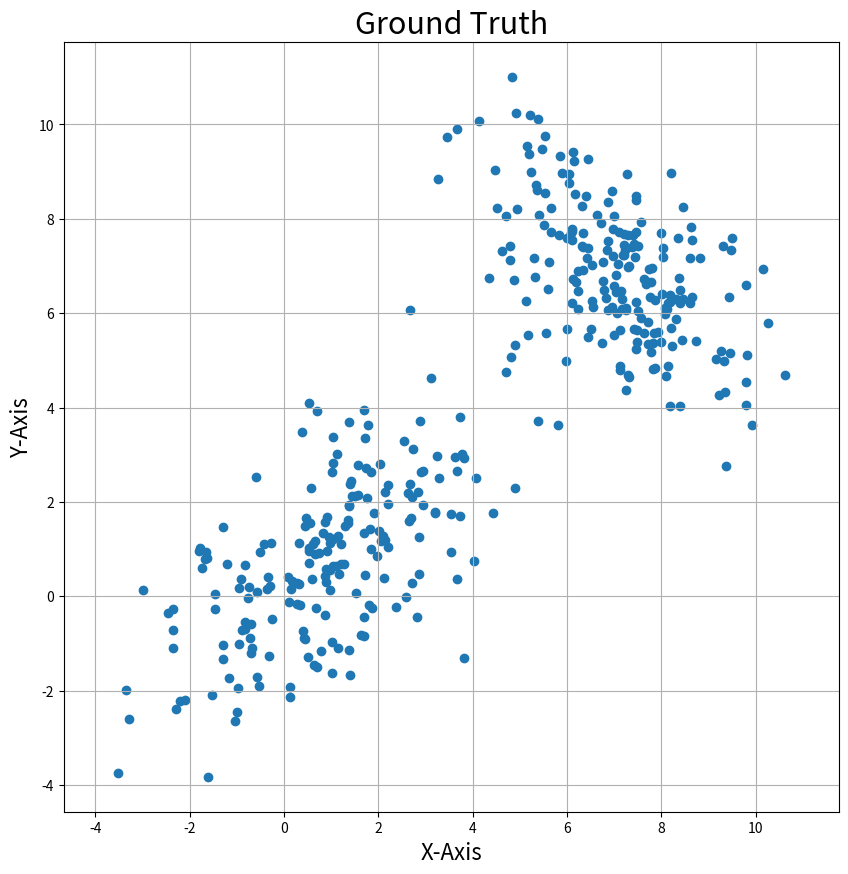
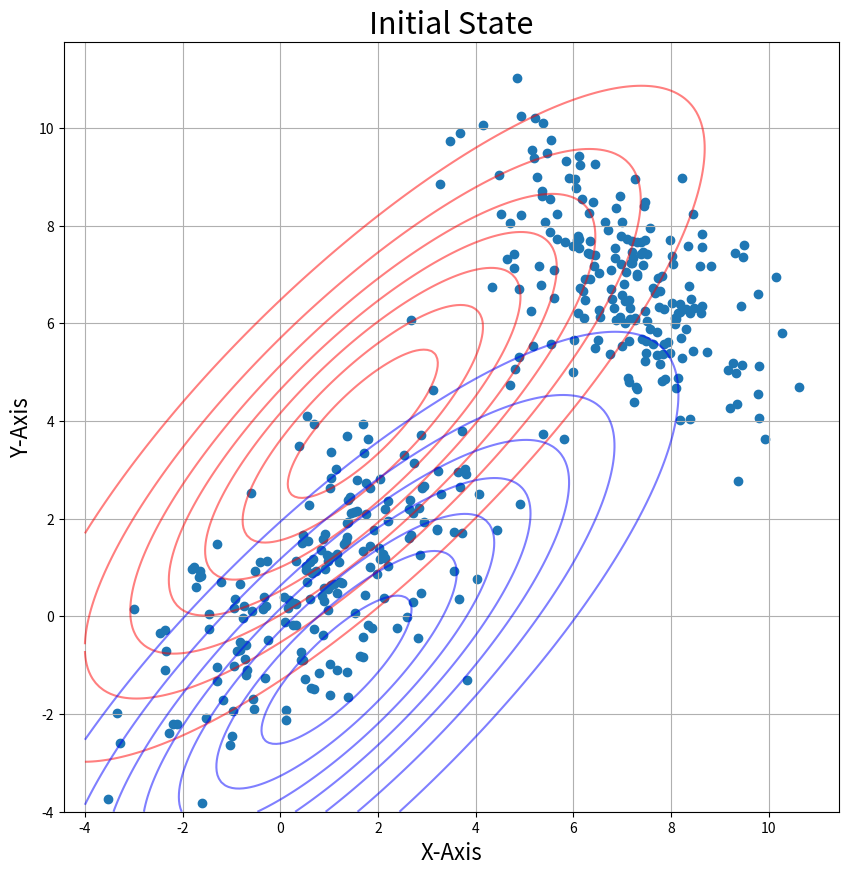
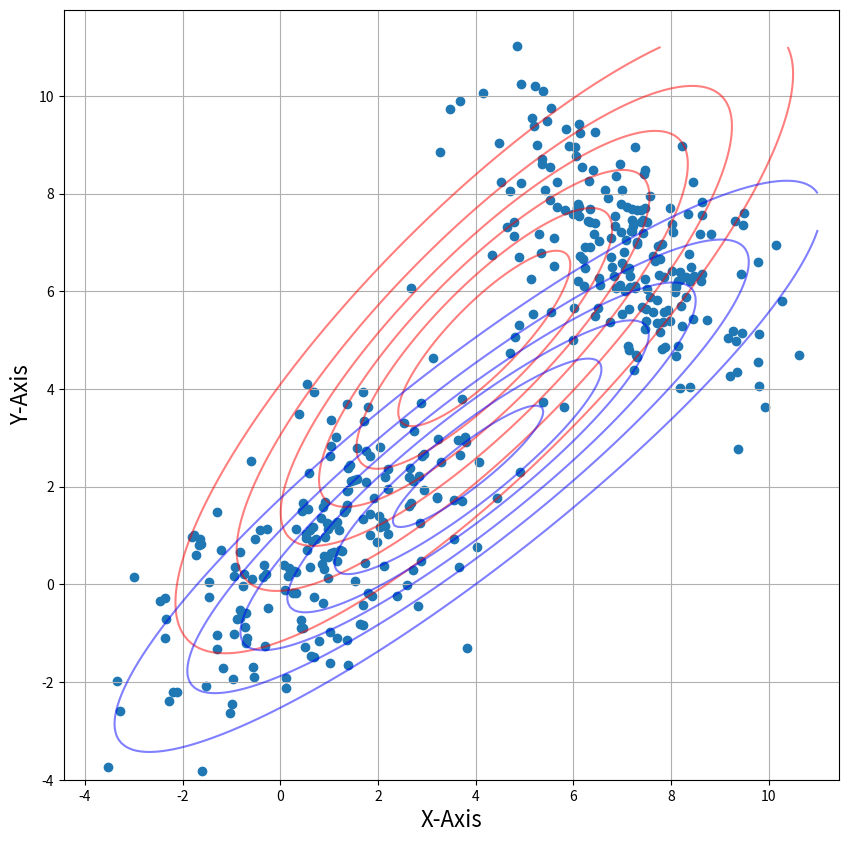
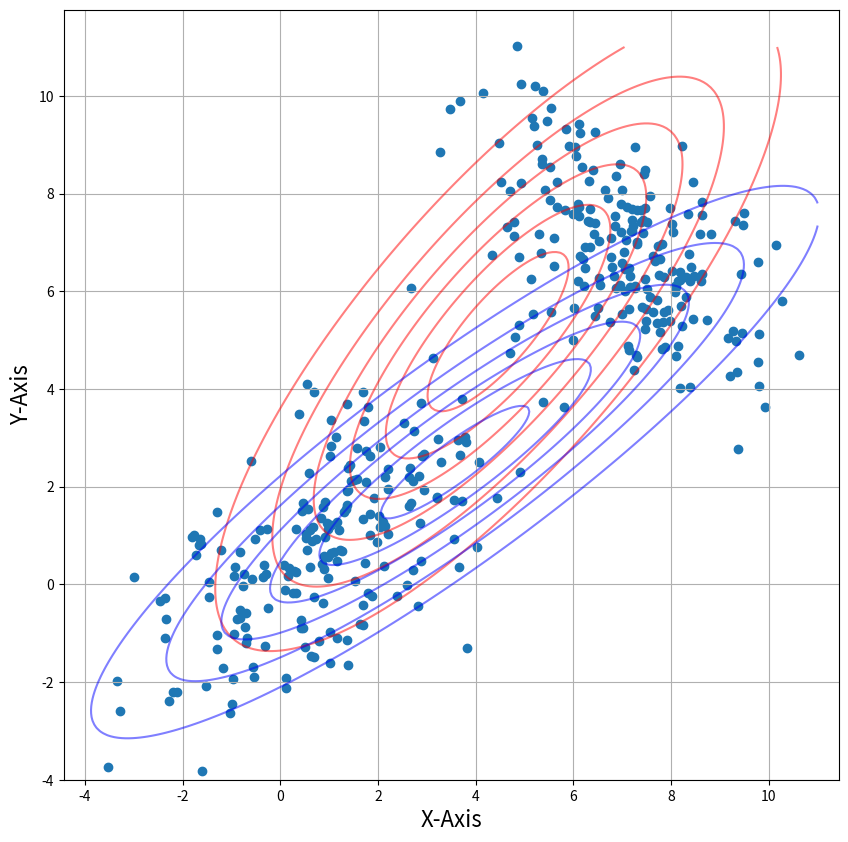
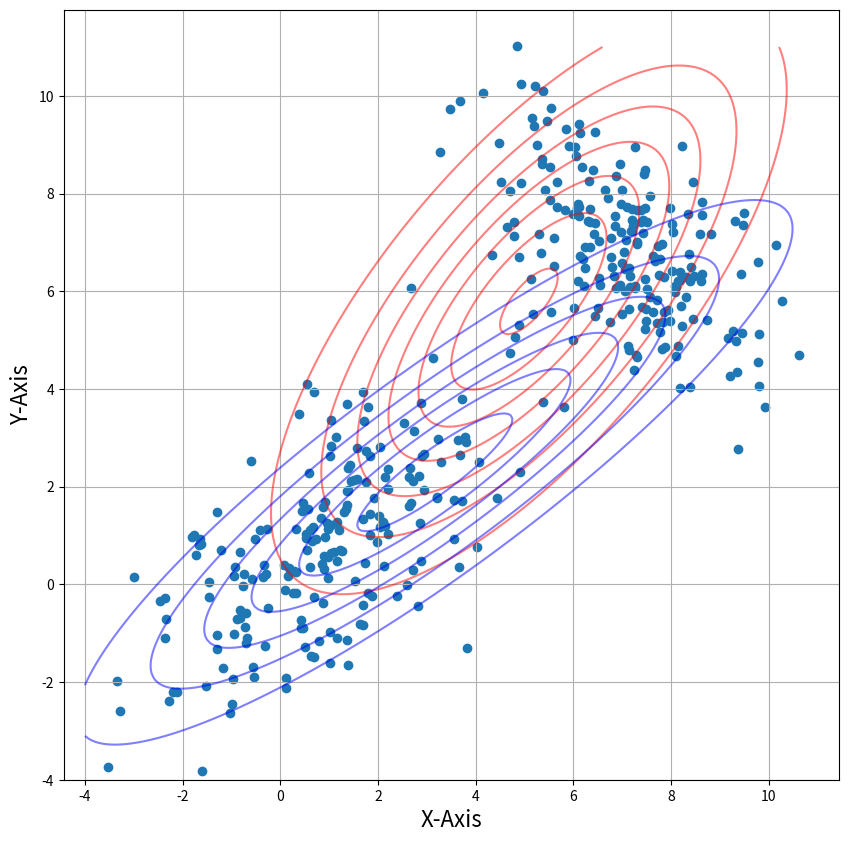
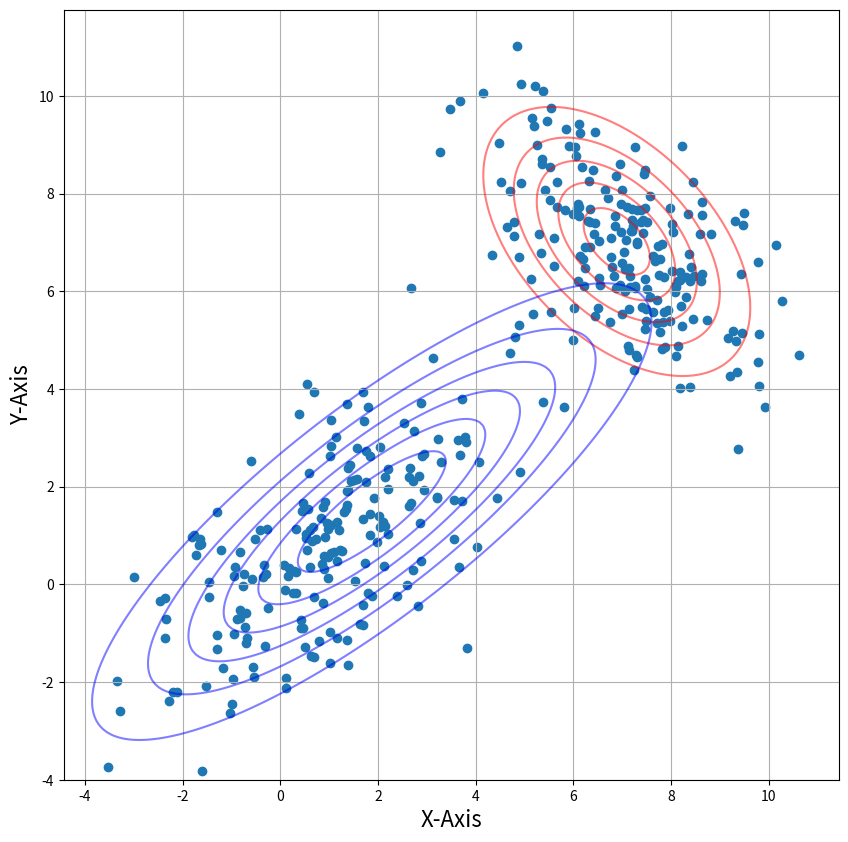
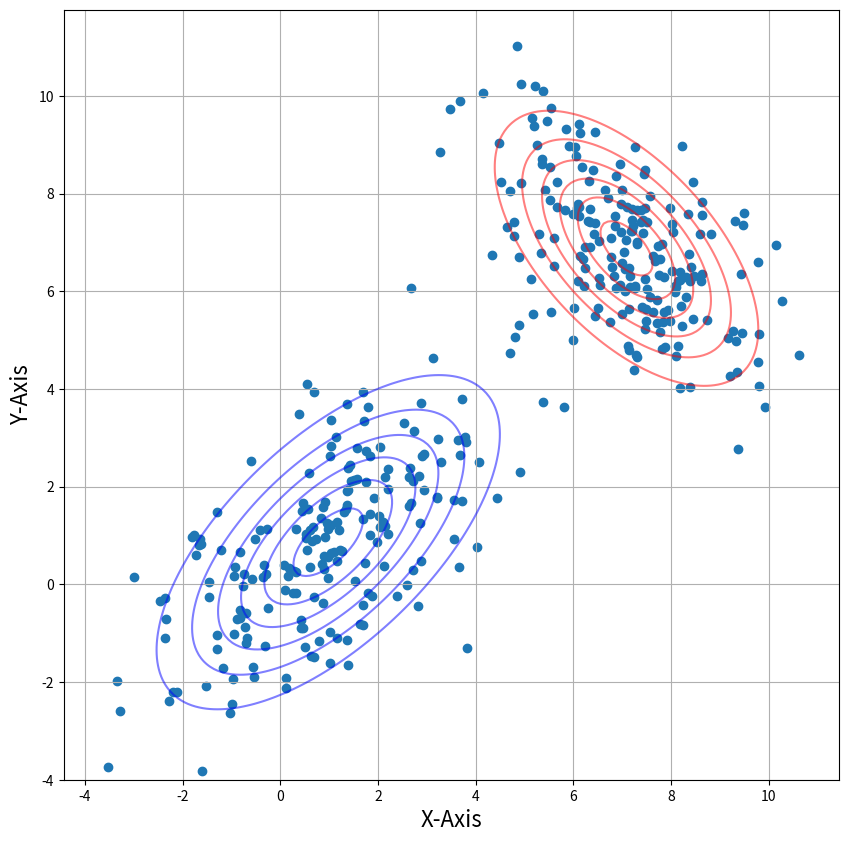

The script that saved these images, in order:
import numpy as np                              
from numpy.linalg import inv                    
import matplotlib.pyplot as plt                
from scipy.stats import multivariate_normal   
import random

#Generating our data

m1 = [1,1]      # consider a random mean and covariance value
m2 = [7,7]                                              
cov1 = [[3, 2], [2, 3]]                                      
cov2 = [[2, -1], [-1, 2]]
x = np.random.multivariate_normal(m1, cov1, size=(200,))  # Generating 200 samples for each mean and covariance
y = np.random.multivariate_normal(m2, cov2, size=(200,))
d = np.concatenate((x, y), axis=0)



plt.figure(figsize=(10,10))                                 
plt.scatter(d[:,0], d[:,1], marker='o')     
plt.axis('equal')                                  
plt.xlabel('X-Axis', fontsize=16)              
plt.ylabel('Y-Axis', fontsize=16)                     
plt.title('Ground Truth', fontsize=22)    
plt.grid()            
plt.show()


m1 = random.choice(d)
m2 = random.choice(d)
cov1 = np.cov(np.transpose(d))
cov2 = np.cov(np.transpose(d))
pi = 0.5




x1 = np.linspace(-4,11,200)  
x2 = np.linspace(-4,11,200)
X, Y = np.meshgrid(x1,x2) 

Z1 = multivariate_normal(m1, cov1)  
Z2 = multivariate_normal(m2, cov2)

pos = np.empty(X.shape + (2,))                # a new array of given shape and type, without initializing entries
pos[:, :, 0] = X; pos[:, :, 1] = Y   

plt.figure(figsize=(10,10))                                                          # creating the figure and assigning the size
plt.scatter(d[:,0], d[:,1], marker='o')     
plt.contour(X, Y, Z1.pdf(pos), colors="r" ,alpha = 0.5) 
plt.contour(X, Y, Z2.pdf(pos), colors="b" ,alpha = 0.5) 
plt.axis('equal')                                                                  # making both the axis equal
plt.xlabel('X-Axis', fontsize=16)                                                  # X-Axis
plt.ylabel('Y-Axis', fontsize=16)                                                  # Y-Axis
plt.title('Initial State', fontsize=22)                                            # Title of the plot
plt.grid()                                                                         # displaying gridlines
plt.show()



##Expectation step
def Estep(lis1):
    m1=lis1[0]
    m2=lis1[1]
    cov1=lis1[2]
    cov2=lis1[3]
    pi=lis1[4]
    
    pt2 = multivariate_normal.pdf(d, mean=m2, cov=cov2)
    pt1 = multivariate_normal.pdf(d, mean=m1, cov=cov1)
    w1 = pi * pt2
    w2 = (1-pi) * pt1
    eval1 = w1/(w1+w2)

    return(eval1)

## Maximization step
def Mstep(eval1):
    num_mu1,din_mu1,num_mu2,din_mu2=0,0,0,0

    for i in range(0,len(d)):
        num_mu1 += (1-eval1[i]) * d[i]
        din_mu1 += (1-eval1[i])

        num_mu2 += eval1[i] * d[i]
        din_mu2 += eval1[i]

    mu1 = num_mu1/din_mu1
    mu2 = num_mu2/din_mu2

    num_s1,din_s1,num_s2,din_s2=0,0,0,0
    for i in range(0,len(d)):

        q1 = np.matrix(d[i]-mu1)
        num_s1 += (1-eval1[i]) * np.dot(q1.T, q1)
        din_s1 += (1-eval1[i])

        q2 = np.matrix(d[i]-mu2)
        num_s2 += eval1[i] * np.dot(q2.T, q2)
        din_s2 += eval1[i]

    s1 = num_s1/din_s1
    s2 = num_s2/din_s2

    pi = sum(eval1)/len(d)
    
    lis2=[mu1,mu2,s1,s2,pi]
    return(lis2)

def plot(lis1):
    mu1=lis1[0]
    mu2=lis1[1]
    s1=lis1[2]
    s2=lis1[3]
    Z1 = multivariate_normal(mu1, s1)  
    Z2 = multivariate_normal(mu2, s2)

    pos = np.empty(X.shape + (2,))                # a new array of given shape and type, without initializing entries
    pos[:, :, 0] = X; pos[:, :, 1] = Y   

    plt.figure(figsize=(10,10))                                                          # creating the figure and assigning the size
    plt.scatter(d[:,0], d[:,1], marker='o')     
    plt.contour(X, Y, Z1.pdf(pos), colors="r" ,alpha = 0.5) 
    plt.contour(X, Y, Z2.pdf(pos), colors="b" ,alpha = 0.5) 
    plt.axis('equal')                                                                  # making both the axis equal
    plt.xlabel('X-Axis', fontsize=16)                                                  # X-Axis
    plt.ylabel('Y-Axis', fontsize=16)                                                  # Y-Axis
    plt.grid()                                                                         # displaying gridlines
    plt.show()
    
iterations = 20
lis1=[m1,m2,cov1,cov2,pi]
for i in range(0,iterations):
    lis2 = Mstep(Estep(lis1))
    lis1=lis2
    if(i==0 or i == 4 or i == 9 or i == 14 or i == 19):
        plot(lis1)